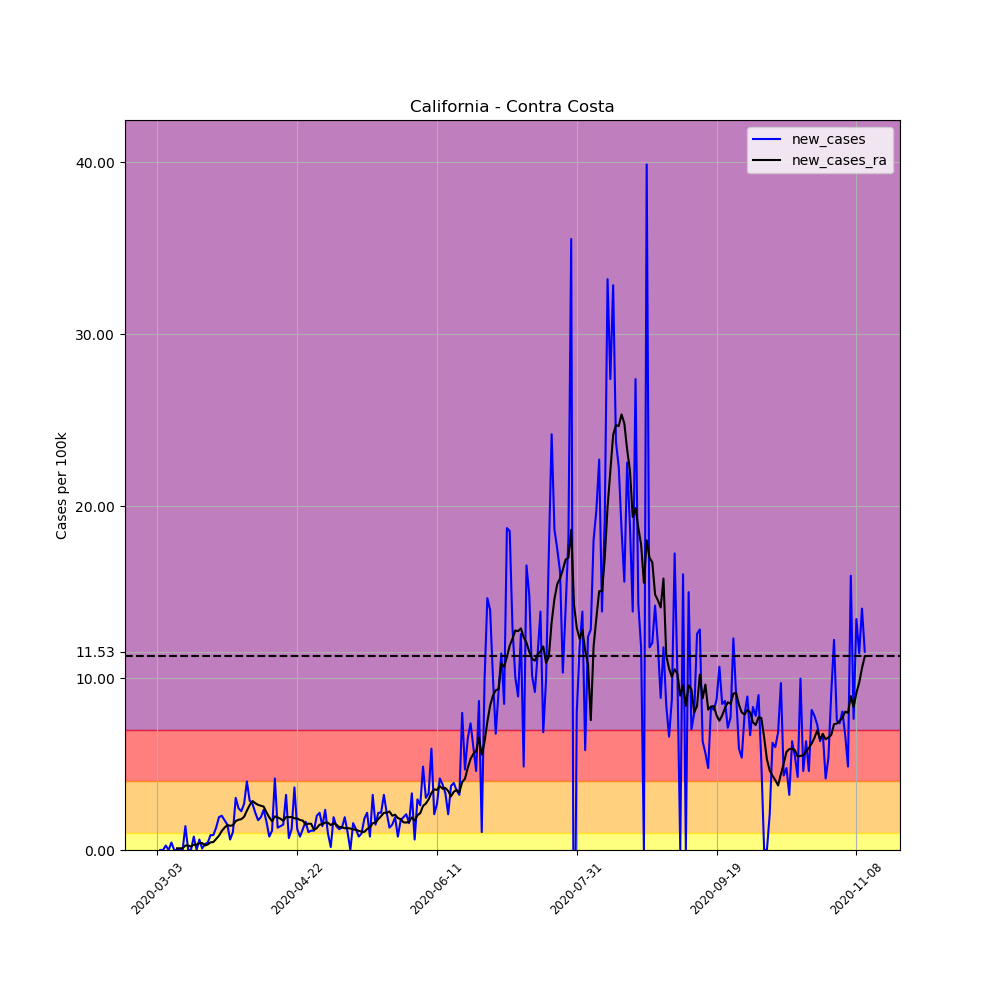

The data file committed next to this chart (first rows):
, date, county, state, fips, cases, deaths, COUNTY, STNAME, CTYNAME, POPESTIMATE2019, per_100k, per_100k_ra, new_cases, new_cases_ra
8328, 2020-03-03, Contra Costa, California, 6013, 1, 0, 13, California, Contra Costa, 1153526, 0.08669, , , 
8329, 2020-03-04, Contra Costa, California, 6013, 1, 0, 13, California, Contra Costa, 1153526, 0.08669, , 0.0, 
8330, 2020-03-05, Contra Costa, California, 6013, 1, 0, 13, California, Contra Costa, 1153526, 0.08669, , 0.0, 
8331, 2020-03-06, Contra Costa, California, 6013, 4, 0, 13, California, Contra Costa, 1153526, 0.3468, , 0.2601, 
8332, 2020-03-07, Contra Costa, California, 6013, 4, 0, 13, California, Contra Costa, 1153526, 0.3468, , 0.0, 
8333, 2020-03-08, Contra Costa, California, 6013, 9, 0, 13, California, Contra Costa, 1153526, 0.7802, , 0.4335, 
8334, 2020-03-09, Contra Costa, California, 6013, 9, 0, 13, California, Contra Costa, 1153526, 0.7802, 0.3591, 0.0, 
8335, 2020-03-10, Contra Costa, California, 6013, 9, 0, 13, California, Contra Costa, 1153526, 0.7802, 0.4582, 0.0, 0.09908
8336, 2020-03-11, Contra Costa, California, 6013, 9, 0, 13, California, Contra Costa, 1153526, 0.7802, 0.5573, 0.0, 0.09908
8337, 2020-03-12, Contra Costa, California, 6013, 9, 0, 13, California, Contra Costa, 1153526, 0.7802, 0.6564, 0.0, 0.09908
8338, 2020-03-13, Contra Costa, California, 6013, 25, 0, 13, California, Contra Costa, 1153526, 2.167, 0.9164, 1.387, 0.2601
8339, 2020-03-14, Contra Costa, California, 6013, 25, 0, 13, California, Contra Costa, 1153526, 2.167, 1.177, 0.0, 0.2601
8340, 2020-03-15, Contra Costa, California, 6013, 25, 0, 13, California, Contra Costa, 1153526, 2.167, 1.375, 0.0, 0.1982
8341, 2020-03-16, Contra Costa, California, 6013, 34, 0, 13, California, Contra Costa, 1153526, 2.947, 1.684, 0.7802, 0.3096
8342, 2020-03-17, Contra Costa, California, 6013, 34, 0, 13, California, Contra Costa, 1153526, 2.947, 1.994, 0.0, 0.3096
8343, 2020-03-18, Contra Costa, California, 6013, 41, 0, 13, California, Contra Costa, 1153526, 3.554, 2.39, 0.6068, 0.3963
8344, 2020-03-19, Contra Costa, California, 6013, 42, 0, 13, California, Contra Costa, 1153526, 3.641, 2.799, 0.08669, 0.4087
8345, 2020-03-20, Contra Costa, California, 6013, 46, 1, 13, California, Contra Costa, 1153526, 3.988, 3.059, 0.3468, 0.2601
8346, 2020-03-21, Contra Costa, California, 6013, 51, 1, 13, California, Contra Costa, 1153526, 4.421, 3.381, 0.4335, 0.322
8347, 2020-03-22, Contra Costa, California, 6013, 61, 1, 13, California, Contra Costa, 1153526, 5.288, 3.827, 0.8669, 0.4458
8348, 2020-03-23, Contra Costa, California, 6013, 71, 1, 13, California, Contra Costa, 1153526, 6.155, 4.285, 0.8669, 0.4582
8349, 2020-03-24, Contra Costa, California, 6013, 86, 1, 13, California, Contra Costa, 1153526, 7.455, 4.929, 1.3, 0.644
8350, 2020-03-25, Contra Costa, California, 6013, 108, 1, 13, California, Contra Costa, 1153526, 9.363, 5.759, 1.907, 0.8298
8351, 2020-03-26, Contra Costa, California, 6013, 131, 1, 13, California, Contra Costa, 1153526, 11.36, 6.861, 1.994, 1.102
8352, 2020-03-27, Contra Costa, California, 6013, 151, 2, 13, California, Contra Costa, 1153526, 13.09, 8.161, 1.734, 1.3
8353, 2020-03-28, Contra Costa, California, 6013, 168, 3, 13, California, Contra Costa, 1153526, 14.56, 9.61, 1.474, 1.449
8354, 2020-03-29, Contra Costa, California, 6013, 175, 3, 13, California, Contra Costa, 1153526, 15.17, 11.02, 0.6068, 1.412
8355, 2020-03-30, Contra Costa, California, 6013, 187, 3, 13, California, Contra Costa, 1153526, 16.21, 12.46, 1.04, 1.437
8356, 2020-03-31, Contra Costa, California, 6013, 222, 3, 13, California, Contra Costa, 1153526, 19.25, 14.14, 3.034, 1.684
8357, 2020-04-01, Contra Costa, California, 6013, 250, 3, 13, California, Contra Costa, 1153526, 21.67, 15.9, 2.427, 1.759
8358, 2020-04-02, Contra Costa, California, 6013, 276, 3, 13, California, Contra Costa, 1153526, 23.93, 17.7, 2.254, 1.796
8359, 2020-04-03, Contra Costa, California, 6013, 307, 5, 13, California, Contra Costa, 1153526, 26.61, 19.63, 2.687, 1.932
8360, 2020-04-04, Contra Costa, California, 6013, 353, 5, 13, California, Contra Costa, 1153526, 30.6, 21.92, 3.988, 2.291
8361, 2020-04-05, Contra Costa, California, 6013, 386, 6, 13, California, Contra Costa, 1153526, 33.46, 24.53, 2.861, 2.613
8362, 2020-04-06, Contra Costa, California, 6013, 417, 7, 13, California, Contra Costa, 1153526, 36.15, 27.38, 2.687, 2.848
8363, 2020-04-07, Contra Costa, California, 6013, 442, 7, 13, California, Contra Costa, 1153526, 38.32, 30.11, 2.167, 2.725
8364, 2020-04-08, Contra Costa, California, 6013, 462, 7, 13, California, Contra Costa, 1153526, 40.05, 32.73, 1.734, 2.625
8365, 2020-04-09, Contra Costa, California, 6013, 484, 8, 13, California, Contra Costa, 1153526, 41.96, 35.31, 1.907, 2.576
8366, 2020-04-10, Contra Costa, California, 6013, 511, 9, 13, California, Contra Costa, 1153526, 44.3, 37.83, 2.341, 2.526
8367, 2020-04-11, Contra Costa, California, 6013, 530, 11, 13, California, Contra Costa, 1153526, 45.95, 40.03, 1.647, 2.192
8368, 2020-04-12, Contra Costa, California, 6013, 539, 11, 13, California, Contra Costa, 1153526, 46.73, 41.92, 0.7802, 1.895
8369, 2020-04-13, Contra Costa, California, 6013, 552, 11, 13, California, Contra Costa, 1153526, 47.85, 43.59, 1.127, 1.672
8370, 2020-04-14, Contra Costa, California, 6013, 600, 12, 13, California, Contra Costa, 1153526, 52.01, 45.55, 4.161, 1.957
8371, 2020-04-15, Contra Costa, California, 6013, 615, 14, 13, California, Contra Costa, 1153526, 53.31, 47.44, 1.3, 1.895
8372, 2020-04-16, Contra Costa, California, 6013, 631, 16, 13, California, Contra Costa, 1153526, 54.7, 49.27, 1.387, 1.821
8373, 2020-04-17, Contra Costa, California, 6013, 648, 19, 13, California, Contra Costa, 1153526, 56.18, 50.96, 1.474, 1.697
8374, 2020-04-18, Contra Costa, California, 6013, 685, 19, 13, California, Contra Costa, 1153526, 59.38, 52.88, 3.208, 1.92
8375, 2020-04-19, Contra Costa, California, 6013, 693, 20, 13, California, Contra Costa, 1153526, 60.08, 54.79, 0.6935, 1.907
8376, 2020-04-20, Contra Costa, California, 6013, 707, 22, 13, California, Contra Costa, 1153526, 61.29, 56.71, 1.214, 1.92
8377, 2020-04-21, Contra Costa, California, 6013, 749, 22, 13, California, Contra Costa, 1153526, 64.93, 58.55, 3.641, 1.845
8378, 2020-04-22, Contra Costa, California, 6013, 763, 22, 13, California, Contra Costa, 1153526, 66.15, 60.39, 1.214, 1.833
8379, 2020-04-23, Contra Costa, California, 6013, 772, 23, 13, California, Contra Costa, 1153526, 66.93, 62.13, 0.7802, 1.746
8380, 2020-04-24, Contra Costa, California, 6013, 786, 23, 13, California, Contra Costa, 1153526, 68.14, 63.84, 1.214, 1.709
8381, 2020-04-25, Contra Costa, California, 6013, 805, 25, 13, California, Contra Costa, 1153526, 69.79, 65.33, 1.647, 1.486
8382, 2020-04-26, Contra Costa, California, 6013, 817, 25, 13, California, Contra Costa, 1153526, 70.83, 66.86, 1.04, 1.536
8383, 2020-04-27, Contra Costa, California, 6013, 830, 25, 13, California, Contra Costa, 1153526, 71.95, 68.39, 1.127, 1.523
8384, 2020-04-28, Contra Costa, California, 6013, 843, 25, 13, California, Contra Costa, 1153526, 73.08, 69.55, 1.127, 1.164
8385, 2020-04-29, Contra Costa, California, 6013, 866, 25, 13, California, Contra Costa, 1153526, 75.07, 70.83, 1.994, 1.276
8386, 2020-04-30, Contra Costa, California, 6013, 891, 27, 13, California, Contra Costa, 1153526, 77.24, 72.3, 2.167, 1.474
8387, 2020-05-01, Contra Costa, California, 6013, 907, 28, 13, California, Contra Costa, 1153526, 78.63, 73.8, 1.387, 1.499
... 194 more rows
